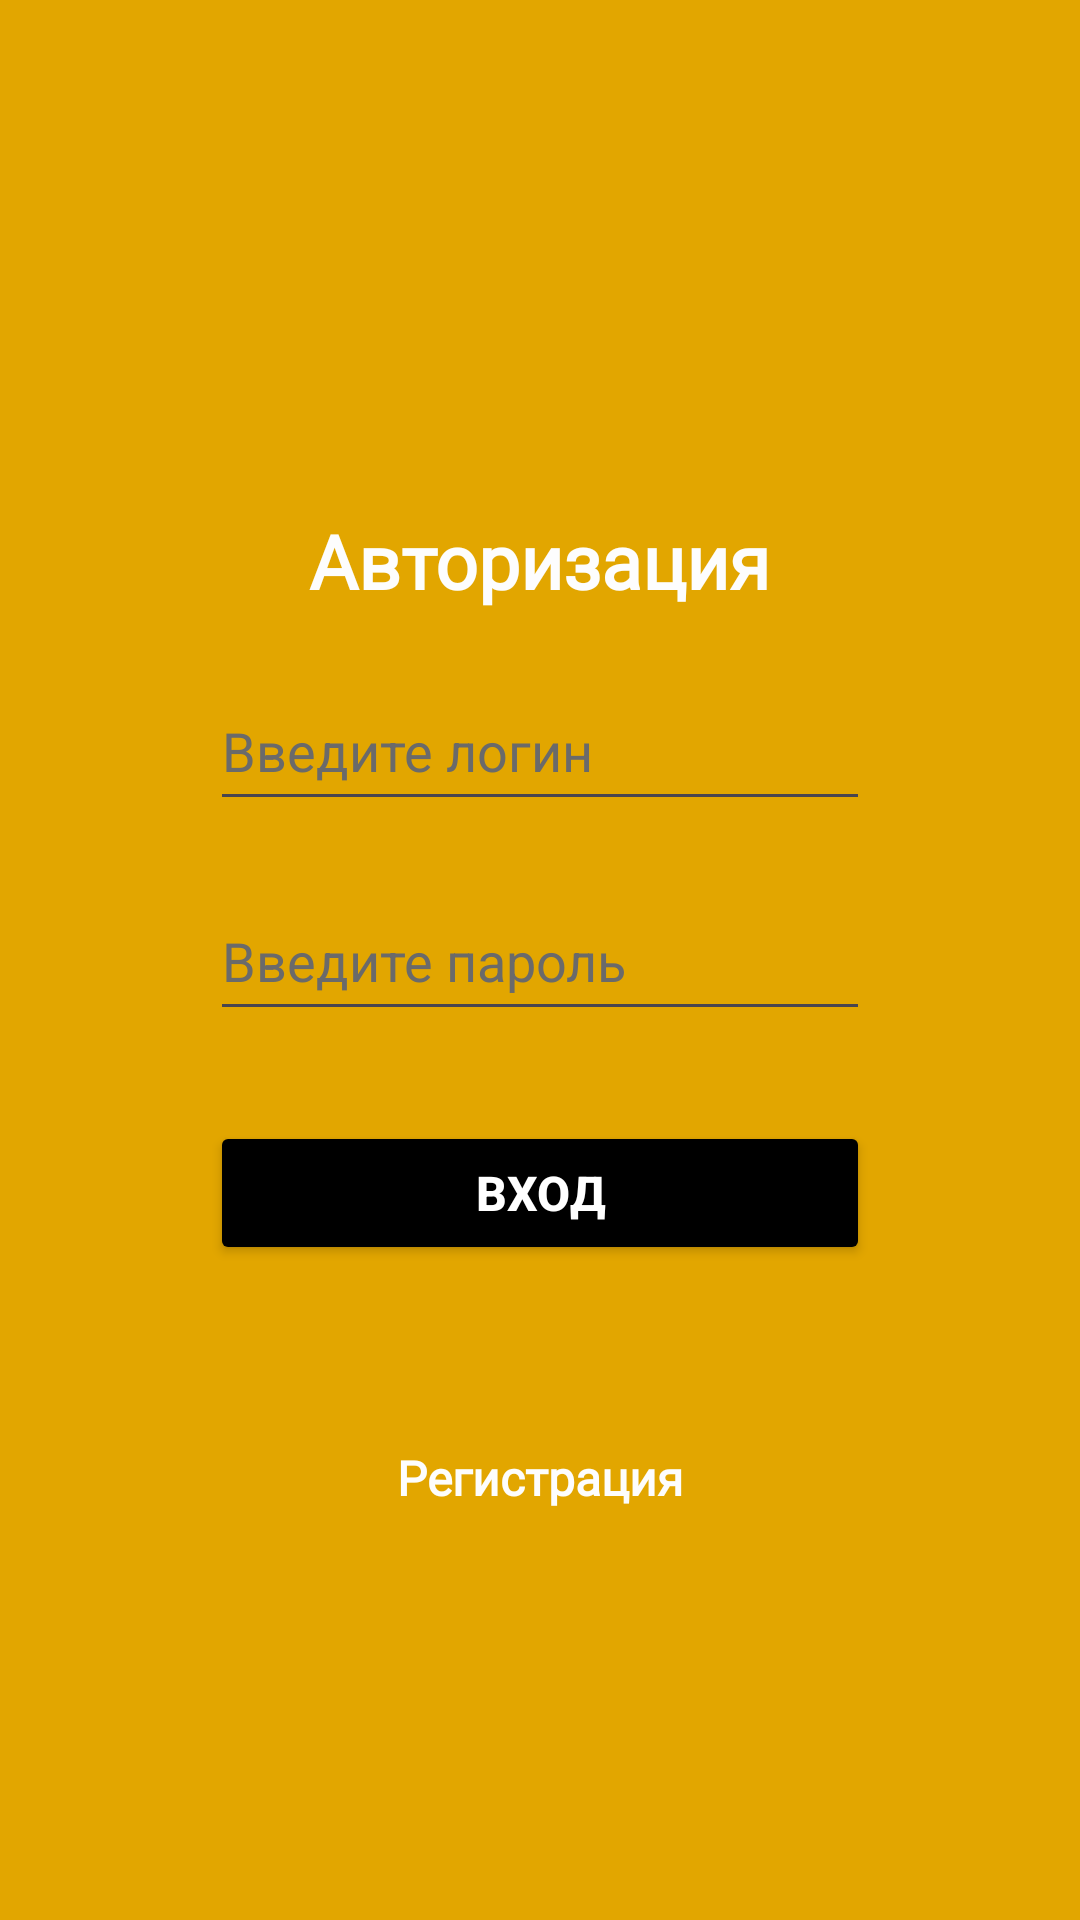

Write the Android layout XML for this screen, with the resource values it uses.
<!-- AndroidManifest.xml: application theme Theme.ItProger2 -->
<!-- res/layout/activity_auth.xml -->
<?xml version="1.0" encoding="utf-8"?>
<LinearLayout xmlns:android="http://schemas.android.com/apk/res/android"
    xmlns:app="http://schemas.android.com/apk/res-auto"
    xmlns:tools="http://schemas.android.com/tools"
    android:layout_width="match_parent"
    android:layout_height="match_parent"
    android:orientation="vertical"
    android:background="#e2a600"
    tools:context=".AuthActivity">

    <TextView
        android:layout_width="wrap_content"
        android:layout_height="wrap_content"
        android:fontFamily="@font/inter_bold"
        android:textColor="#fdfdfd"
        android:layout_gravity="center"
        android:layout_marginTop="170dp"
        android:textSize="25sp"
        android:textStyle="bold"
        android:text="Авторизация" />

    <EditText
        android:id="@+id/userLoginAuth"
        android:layout_width="220dp"
        android:layout_height="50dp"
        android:layout_gravity="center"
        android:layout_marginTop="20dp"
        android:ems="10"
        android:hint="Введите логин"
        android:inputType="text"
        android:textColor="#fdfdfd"
        android:textColorHint="#6a6a6a" />

    <EditText
        android:id="@+id/userPassAuth"
        android:layout_width="220dp"
        android:layout_height="50dp"
        android:layout_gravity="center"
        android:layout_marginTop="20dp"
        android:ems="10"
        android:hint="Введите пароль"
        android:inputType="textPassword"
        android:textColor="#fdfdfd"
        android:textColorHint="#6a6a6a" />

    <Button
        android:id="@+id/buttonAuth"
        android:layout_width="220dp"
        android:layout_height="wrap_content"
        android:text="Вход"
        android:textStyle="bold"
        android:textSize="16sp"
        android:layout_marginTop="30dp"
        android:textColor="@color/white"
        android:backgroundTint="@color/black"
        android:layout_gravity="center"/>

    <TextView
        android:id="@+id/linkToReg"
        android:layout_width="wrap_content"
        android:layout_height="wrap_content"
        android:layout_gravity="center"
        android:layout_marginTop="60dp"
        android:fontFamily="@font/inter"
        android:text="Регистрация"
        android:textColor="#fdfdfd"
        android:textSize="16sp"
        android:textStyle="bold" />

</LinearLayout>
<!-- resources referenced by this layout -->
<resources>
  <style name="Theme.ItProger2" parent="Base.Theme.ItProger2" />
  <style name="Base.Theme.ItProger2" parent="Theme.Material3.DayNight.NoActionBar">
          
          
      </style>
  <!-- not gathered from this repository: default colours our renderer supplied (Android Studio template values) -->
  <color name="black">#FF000000</color>
  <color name="white">#FFFFFFFF</color>
</resources>
